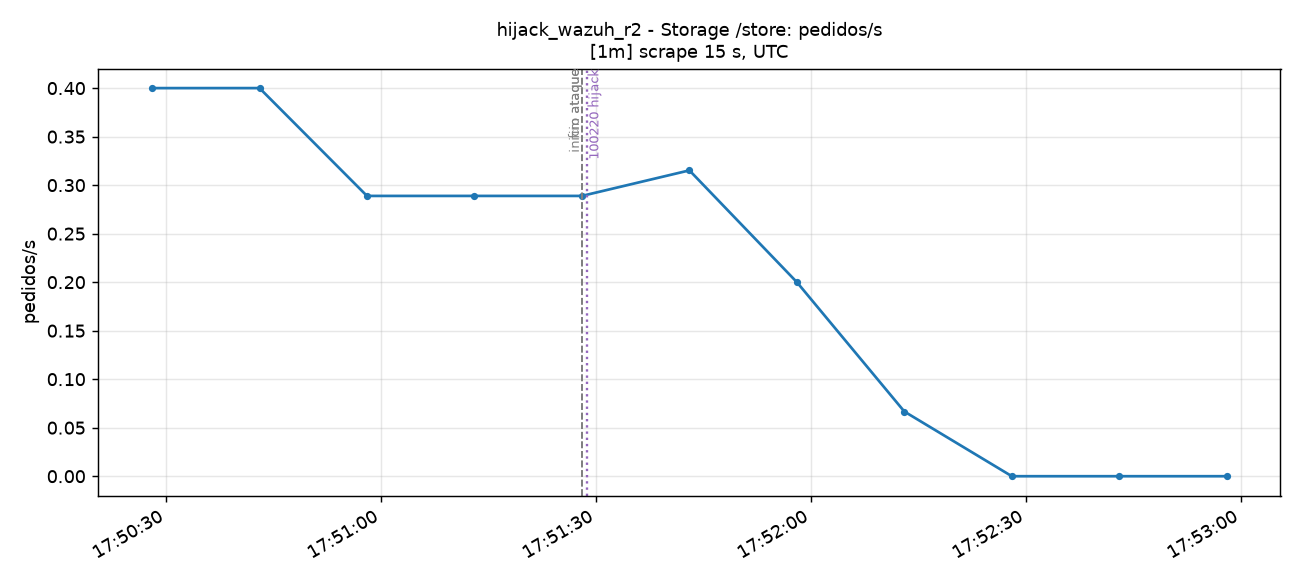

Values plotted in this chart, from the file beside it:
time_utc, serie, valor
2026-11-15T17:50:28+00:00, total, 0.4
2026-11-15T17:50:43+00:00, total, 0.4
2026-11-15T17:50:58+00:00, total, 0.2889
2026-11-15T17:51:13+00:00, total, 0.2889
2026-11-15T17:51:28+00:00, total, 0.2889
2026-11-15T17:51:43+00:00, total, 0.3152
2026-11-15T17:51:58+00:00, total, 0.2
2026-11-15T17:52:13+00:00, total, 0.06667
2026-11-15T17:52:28+00:00, total, 0.0
2026-11-15T17:52:43+00:00, total, 0.0
2026-11-15T17:52:58+00:00, total, 0.0
